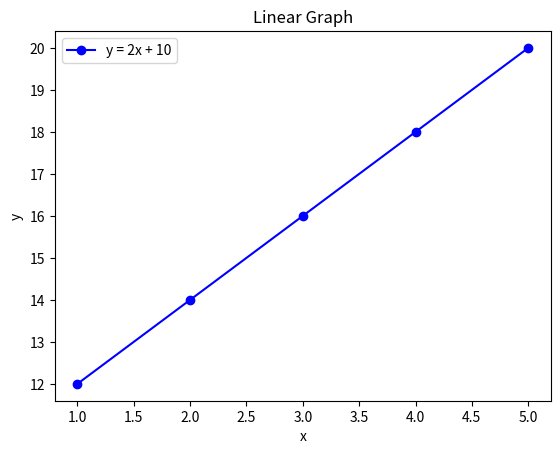

The script that saved this image:
# Plotting Graphs using Matplotlib by linear equations
import matplotlib.pyplot as plt
x = [1, 2, 3, 4, 5]
y = []
for i in x:
    y.append(2 * i + 10)  # Linear equation y = 2x + 10
plt.plot(x, y, label='y = 2x + 10', color='blue', marker='o')
plt.xlabel('x')
plt.ylabel('y')
plt.title('Linear Graph')
plt.legend()
plt.show()
